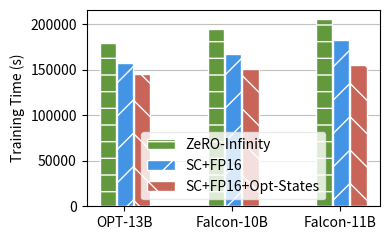

Write the Python code that produced this figure.

import matplotlib.pyplot as plt
import numpy as np

categories = ['OPT-13B', 'Falcon-10B', 'Falcon-11B']

Baseline1 = [179400.41, 194424.66, 205330.16]
Mine_Approach_with_FP16 = [157649.30, 167100.59, 182709.06]
Mine_Approach_with_Both = [145080.30, 150285.71, 155424.31]


data = [Baseline1, Mine_Approach_with_FP16, Mine_Approach_with_Both]
labels = ['ZeRO-Infinity', 'SC+FP16', 'SC+FP16+Opt-States']

fig, ax = plt.subplots(figsize=(4, 2.5))

bar_width = 0.15
bar_spacing = 0.009
index = np.arange(len(categories))


colors = ['#63993D', '#4394E5', "#c86558"]
patterns = ["-", "/", "\\"]

for i, d in enumerate(data):
    if patterns[i] == "":
        ax.bar(index + (i * bar_width) + (i * bar_spacing), d, bar_width, label=labels[i], color='white', edgecolor=colors[i], hatch="/", zorder=3)
    else:
        ax.bar(index + (i * bar_width) + (i * bar_spacing), d, bar_width, label=labels[i], color=colors[i], edgecolor='white', hatch=patterns[i], zorder=3)

ax.set_ylabel('Training Time (s)')
ax.set_xticks(index + bar_width * 1)
ax.set_xticklabels(categories)
ax.legend(frameon=True, edgecolor='0.9')
ax.grid(axis = 'y', zorder=0, color='#C0C0C0')

plt.tight_layout()
plt.savefig('training_time_cpu_gpu_nvme_10b_range.pdf')

plt.show()